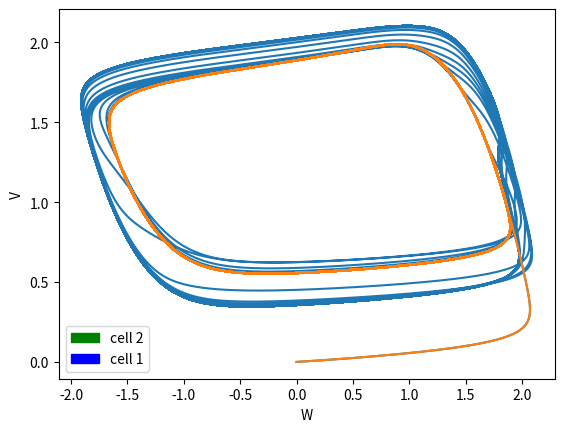
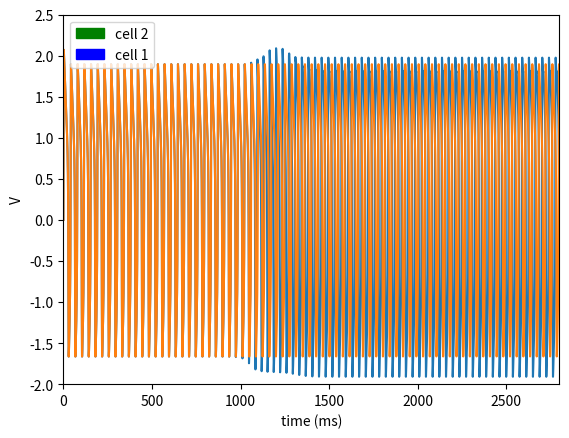
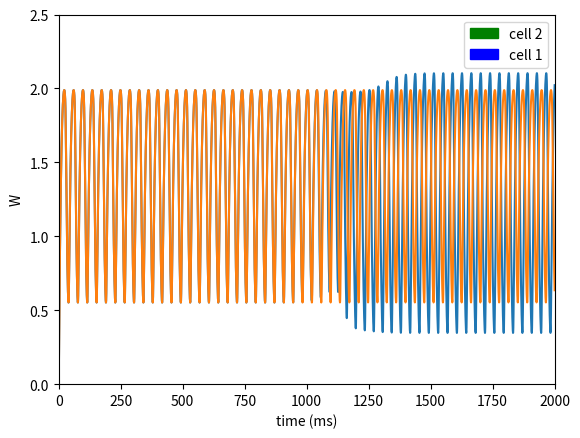
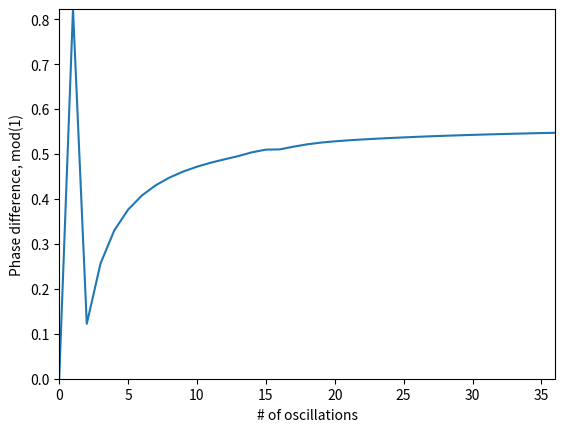

Reproduce these figures in Python, in order.
# 3-Cell coupled inhibitory Fitzhugh-Nagumo model
# [redacted]

from scipy.integrate import odeint; 
from numpy import arange;
from pylab import figure
from pylab import show
from numpy import power
import matplotlib.pyplot as plt;
import matplotlib.patches as mpatches
import numpy as np

###########################

plt.close('all')

def fitznag(state,t):
  # unpack the state vector
  v = state[0]
  w = state[1]
  v2 = state[2]
  w2 = state[3]

  # these are our constants
  A = 0.08
  B = 0.7
  C = 0.8
  theta = -1.952
  Erev = 1.7
  Iapp = 1.2
  gsyn = 0.1
  S = 0.01
  lam = 1.0155

  Isyn = gsyn*((v-Erev)*S)/(1+np.power(np.e,(lam*(v2-theta)))) + 1/(1+np.power(np.e,(lam*(v2-theta))))

  # here are our derivatives :-)
  vd = v - power(v, 3)/3 - w + Iapp + Isyn
  wd = A*(v + B - C*w)
  
  v2d = v2 - power(v2, 3)/3 - w2 + Isyn + Iapp
  w2d = A*(v2 + B - C*w2)

  # return the state derivatives
  return [vd, wd, v2d, w2d]

state0 = [0, 0, 0, 0]
t = arange(0.0, 2800.0, 0.01)

state = odeint(fitznag, state0, t,rtol=1.49012e-10,atol=1.49012e-10)


############################ Find Phase Lag ###########################

# Voltage vectors for cell 1 and 2
v_1 = np.around(state[:,0],7)
v_2 = np.around(state[:,2],7)

np.savetxt('v_1.txt', v_1)
np.savetxt('v_2.txt', v_2)

# Find the times when Cell 1 spikes
locs = (np.diff(np.sign(np.diff(v_1))) < 0).nonzero()[0] +1

# Find the times when Cell 2 spikes
locs2 = (np.diff(np.sign(np.diff(v_2))) < 0).nonzero()[0] +1


floc2 = np.transpose(locs2[0:len(locs)])
floc1 = np.transpose(locs[0:len(locs)])

floc2L = len(floc2)
floc1L = len(floc1)

# Find where the last useful spike occurs
if floc2L > floc1L:
    print('changed!')
    floc2f = floc2.copy()
    floc2f.resize(floc1L,1)
    floc1f = floc1
else:
        print('This thing printed.')
        floc1f = floc1.copy()
        floc1f.resize(floc2L,1)
        floc2f = floc2
np.savetxt('floc1.txt', floc1)
np.savetxt('floc2.txt', floc2)

# Tau
tau = np.around(abs(floc2f - floc1f),decimals=3)
np.savetxt('Tau.txt', tau)

# Period
even, odd = floc1f[0::2], floc1f[1::2]
evenf, oddf = floc1f[0::2], floc1f[1::2]
if len(even) > len(odd):
    evenf = even.copy()
    evenf.resize(len(odd),1)
    oddf = odd.copy()
    print('That is odd... is it not?')
if len(odd) > len(even):
    oddf = odd.copy()
    oddf.resize(len(even),1)
    evenf = even.copy()
    print('Nah, it is even!')
period = np.transpose(np.around(abs(evenf - oddf),decimals=3))
np.savetxt('Period.txt', period)

# resize our period
periodsize = len(np.transpose(period))
tauf = tau.copy()
tauf.resize(1,periodsize)

# Find the Phase lag
Phi12 = np.true_divide((tauf),(period))
Phif = np.transpose(np.arctan(Phi12)) % 1
n = arange(0,len(Phif),1)
np.savetxt('Phi.txt', Phi12)

# Voltage, Slow Variable Plots
fig = figure()
plt.plot(state[:,0],state[:,1],state[:,2],state[:,3])
green = mpatches.Patch(color='green',label='cell 2')
blue = mpatches.Patch(color='blue',label='cell 1')
plt.legend(handles=[green, blue])
plt.ylabel('V')
plt.xlabel('W')
plt.savefig('fig1.png')

fig2 = figure()
plt.plot(t,state[:,0])
plt.plot(t,state[:,2])
plt.axis([0, 2800, -2, 2.5])
plt.legend(handles=[green, blue])
plt.xlabel('time (ms)')
plt.ylabel('V')
plt.savefig('fig2.png')

fig3 = figure()
plt.plot(t,state[:,1])
plt.plot(t,state[:,3])
plt.axis([0, 2000, 0, 2.5])
plt.legend(handles=[green, blue])
plt.xlabel('time (ms)')
plt.ylabel('W')
plt.savefig('fig3.png')

# Phase plot
fig4 = figure()
plt.plot(n,Phif)
plt.autoscale(enable=True,tight=True)
plt.xlabel('# of oscillations')
plt.ylabel('Phase difference, mod(1)')
plt.savefig('fig4.png')
show()
